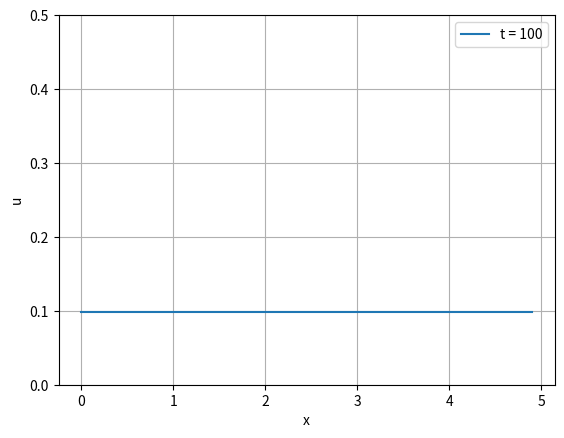

Reproduce this figure in Python.
import numpy as np
import matplotlib.pyplot as plt

a_ = 1
q = 1
l = 5
k = 1
s = 1


def func(x, t):
    return 0


def gamma1(t):
    return 0


def gamma0(t):
    if t < 1:
        return -1/k/s
    else:
        return 0



def u0n(x):
    return 0 #-x*q/(k*s)+l/(k*s)


alpha = [1, 1]
beta = [0, 0]


def koef(old, time, tau, xrange, h):
    d = np.zeros(len(xrange))
    d[0] = gamma0(time*tau)
    d[-1] = gamma1(time*tau)

    b = np.zeros(len(xrange))
    b[0] = - alpha[0]/h + beta[0]
    b[-1] = alpha[1]/h + beta[1]

    c = np.zeros(len(xrange))
    c[0] = alpha[0]/h

    a = np.zeros(len(xrange))
    a[-1] = -alpha[1]/h

    for i in range(1, len(xrange)-1):
        a[i] = 1/2 * (tau * a_**2 / h**2)
        b[i] = -1 - 2 * 1/2 * (tau * a_**2 / h**2)
        c[i] = 1/2 * (tau * a_**2 / h**2)
        d[i] = (tau * a_**2 / h ** 2)*(k-1)*(old[i+1] - 2*old[i] + old[i-1]) - tau * func(xrange[i], (time - 0.5)*tau) \
               - old[i]

    return solve(a, b, c, d, xrange)


def solve(a, b, c, d, x):
    A = np.zeros(len(x))
    A[0] = - c[0] / b[0]

    B = np.zeros(len(x))
    B[0] = d[0] / b[0]

    for i in range(1, len(x)):
        A[i] = -c[i] / (b[i] + a[i] * A[i - 1])
        B[i] = (d[i] - a[i] * B[i - 1]) / (b[i] + a[i] * A[i - 1])

    result = np.zeros(len(x))
    result[-1] = B[-1]

    for i in range(len(x) - 2, -1, -1):
        result[i] = B[i] + A[i] * result[i + 1]

    return result


def graph():
    left_end = 0
    right_end = l
    t0 = 0
    tn = 100
    n = 50
    h = (right_end - left_end) / n
    tau = h / 2
    time_range = np.linspace(t0, tn, int((tn - t0) / tau))
    xrange = np.arange(left_end, right_end, h)

    next = np.zeros(len(xrange))
    old_next = np.zeros(len(xrange))#u0n(xrange) #тот что был до некст

    for j in range(1, len(time_range) + 1):
        next = koef(old_next, j, tau, xrange, h)
        old_next = next

    plt.xlabel("x")
    plt.ylabel("u")
    plt.ylim((None, 0.5))
    plt.grid()
    plt.plot(xrange, next, label="t = "+str(tn))
    plt.legend()

    plt.show()


graph()
